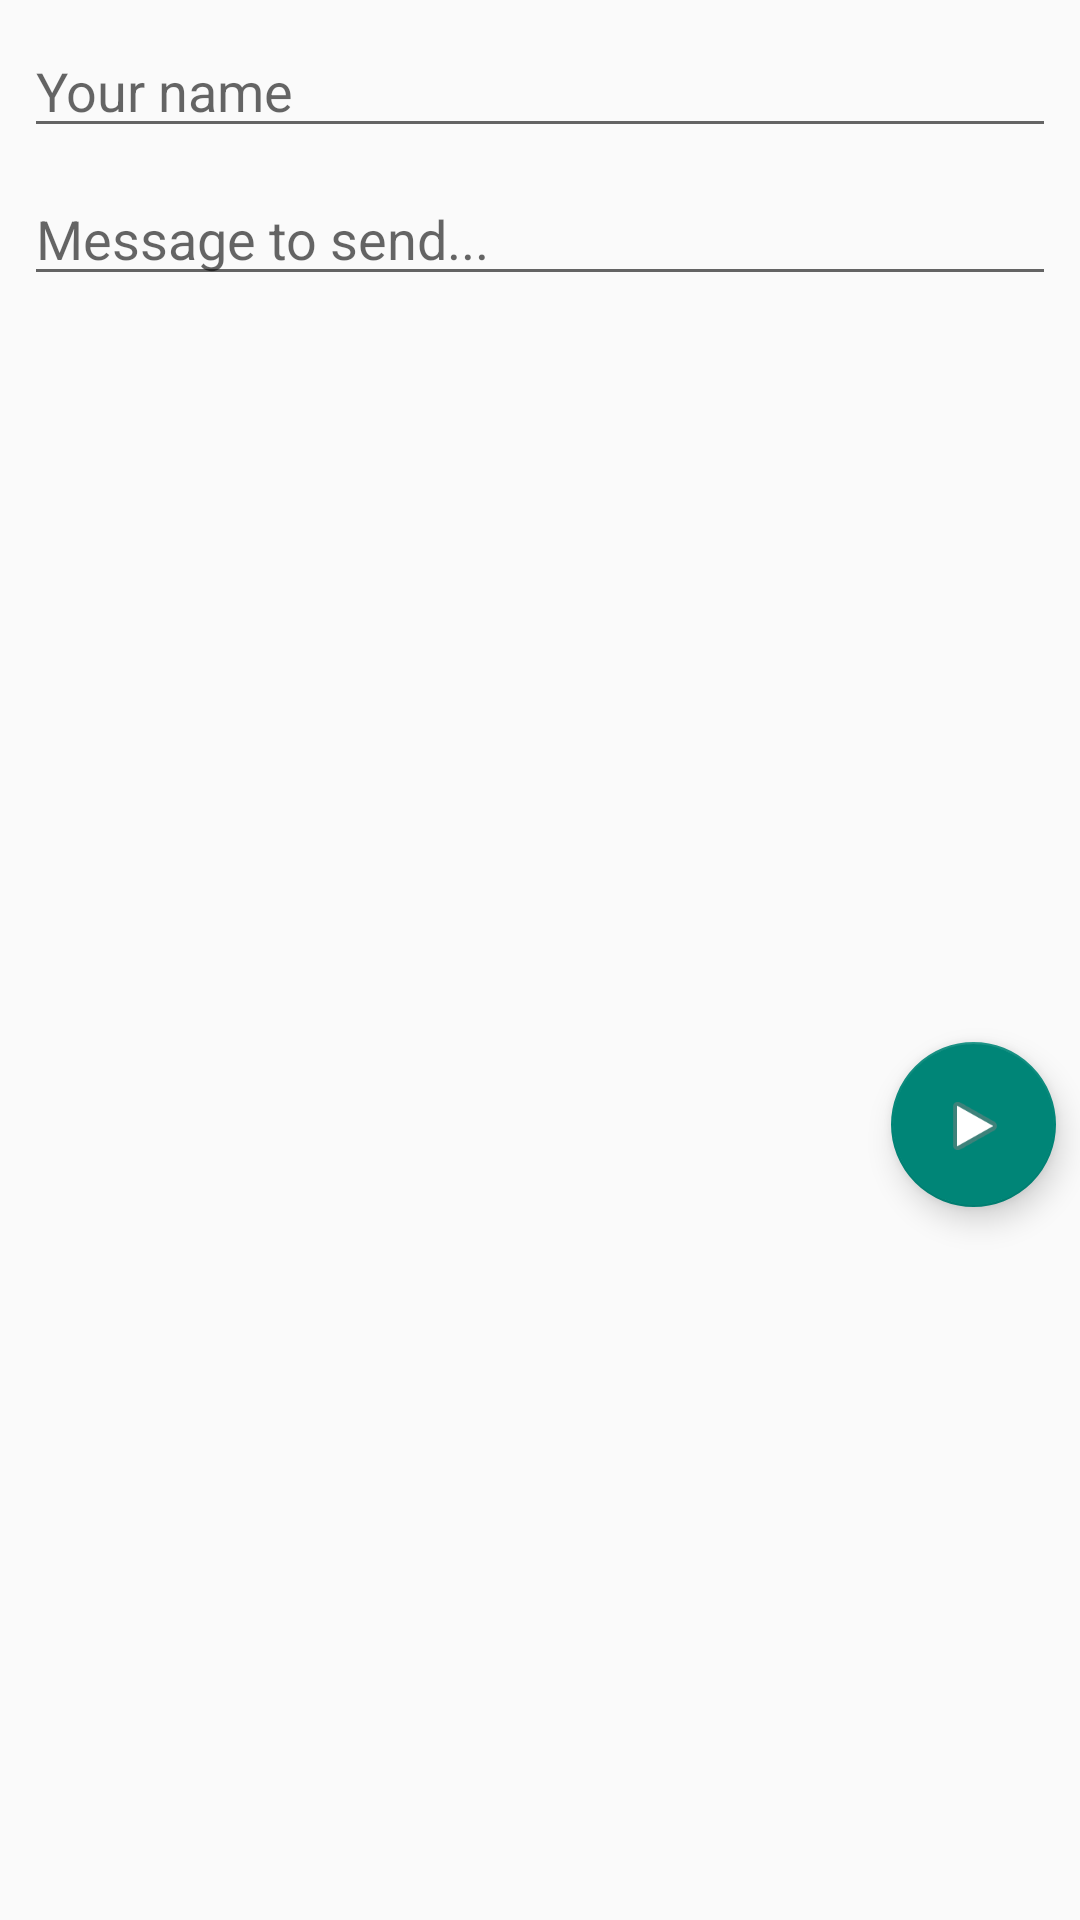

Write the Android layout XML for this screen, with the resource values it uses.
<!-- AndroidManifest.xml: application theme Theme.AppCompat.Light.DarkActionBar -->
<!-- res/layout/activity_jkommunicator.xml -->
<?xml version="1.0" encoding="utf-8"?>
<android.support.constraint.ConstraintLayout
    xmlns:android="http://schemas.android.com/apk/res/android"
    xmlns:app="http://schemas.android.com/apk/res-auto"
    xmlns:tools="http://schemas.android.com/tools"
    android:layout_width="match_parent"
    android:layout_height="match_parent"
    tools:context=".KommunicatorActivity">

    <EditText
        android:id="@+id/jname_text"
        android:layout_width="0dp"
        android:layout_height="wrap_content"
        android:layout_marginEnd="8dp"
        android:layout_marginStart="8dp"
        android:layout_marginTop="8dp"
        android:ems="10"
        android:hint="Your name"
        android:inputType="textPersonName"
        app:layout_constraintEnd_toEndOf="parent"
        app:layout_constraintStart_toStartOf="parent"
        app:layout_constraintTop_toTopOf="parent" />

    <EditText
        android:id="@+id/joutgoing_message_text"
        android:layout_width="0dp"
        android:layout_height="wrap_content"
        android:layout_marginEnd="8dp"
        android:layout_marginStart="8dp"
        android:layout_marginTop="8dp"
        android:ems="10"
        android:hint="Message to send..."
        android:inputType="textPersonName"
        app:layout_constraintEnd_toEndOf="parent"
        app:layout_constraintStart_toStartOf="parent"
        app:layout_constraintTop_toBottomOf="@+id/jname_text" />

    <TextView
        android:id="@+id/jincoming_message_text"
        android:layout_width="0dp"
        android:layout_height="wrap_content"
        android:layout_marginBottom="8dp"
        android:layout_marginEnd="8dp"
        android:layout_marginStart="8dp"
        android:layout_marginTop="8dp"
        android:textAlignment="center"
        android:textSize="18sp"
        app:layout_constraintBottom_toBottomOf="parent"
        app:layout_constraintEnd_toEndOf="parent"
        app:layout_constraintHorizontal_bias="0.0"
        app:layout_constraintStart_toStartOf="parent"
        app:layout_constraintTop_toBottomOf="@+id/joutgoing_message_text"
        app:layout_constraintVertical_bias="0.066" />

    <android.support.design.widget.FloatingActionButton
        android:id="@+id/jsend_message_button"
        android:layout_width="55dp"
        android:layout_height="60dp"
        android:layout_marginBottom="8dp"
        android:layout_marginEnd="8dp"
        android:layout_marginStart="8dp"
        android:layout_marginTop="8dp"
        android:clickable="true"
        app:layout_constraintBottom_toBottomOf="parent"
        app:layout_constraintEnd_toEndOf="parent"
        app:layout_constraintHorizontal_bias="1.0"
        app:layout_constraintStart_toStartOf="parent"
        app:layout_constraintTop_toBottomOf="@+id/jincoming_message_text"
        app:layout_constraintVertical_bias="0.433"
        app:srcCompat="@android:drawable/ic_media_play" />

</android.support.constraint.ConstraintLayout>
<!-- resources referenced by this layout -->
<resources>

</resources>
